Dataset: Spectrograms (GitHub, DataBytes-Organisation/Project-Echo). Classes: animal sounds, environment.

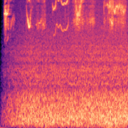
Label: animal sounds

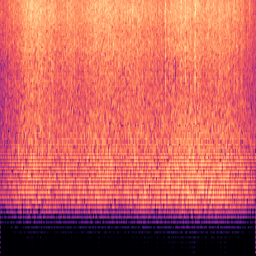
Label: environment

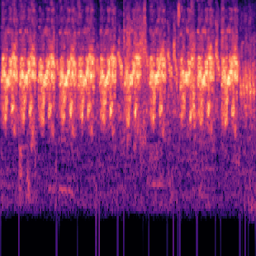
Label: animal sounds

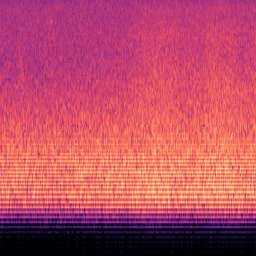
Label: environment

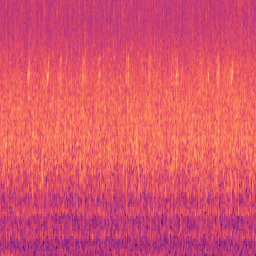
Label: animal sounds

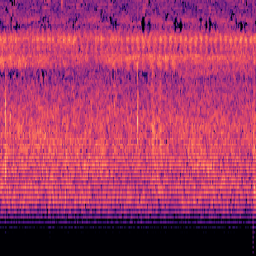
Label: environment
